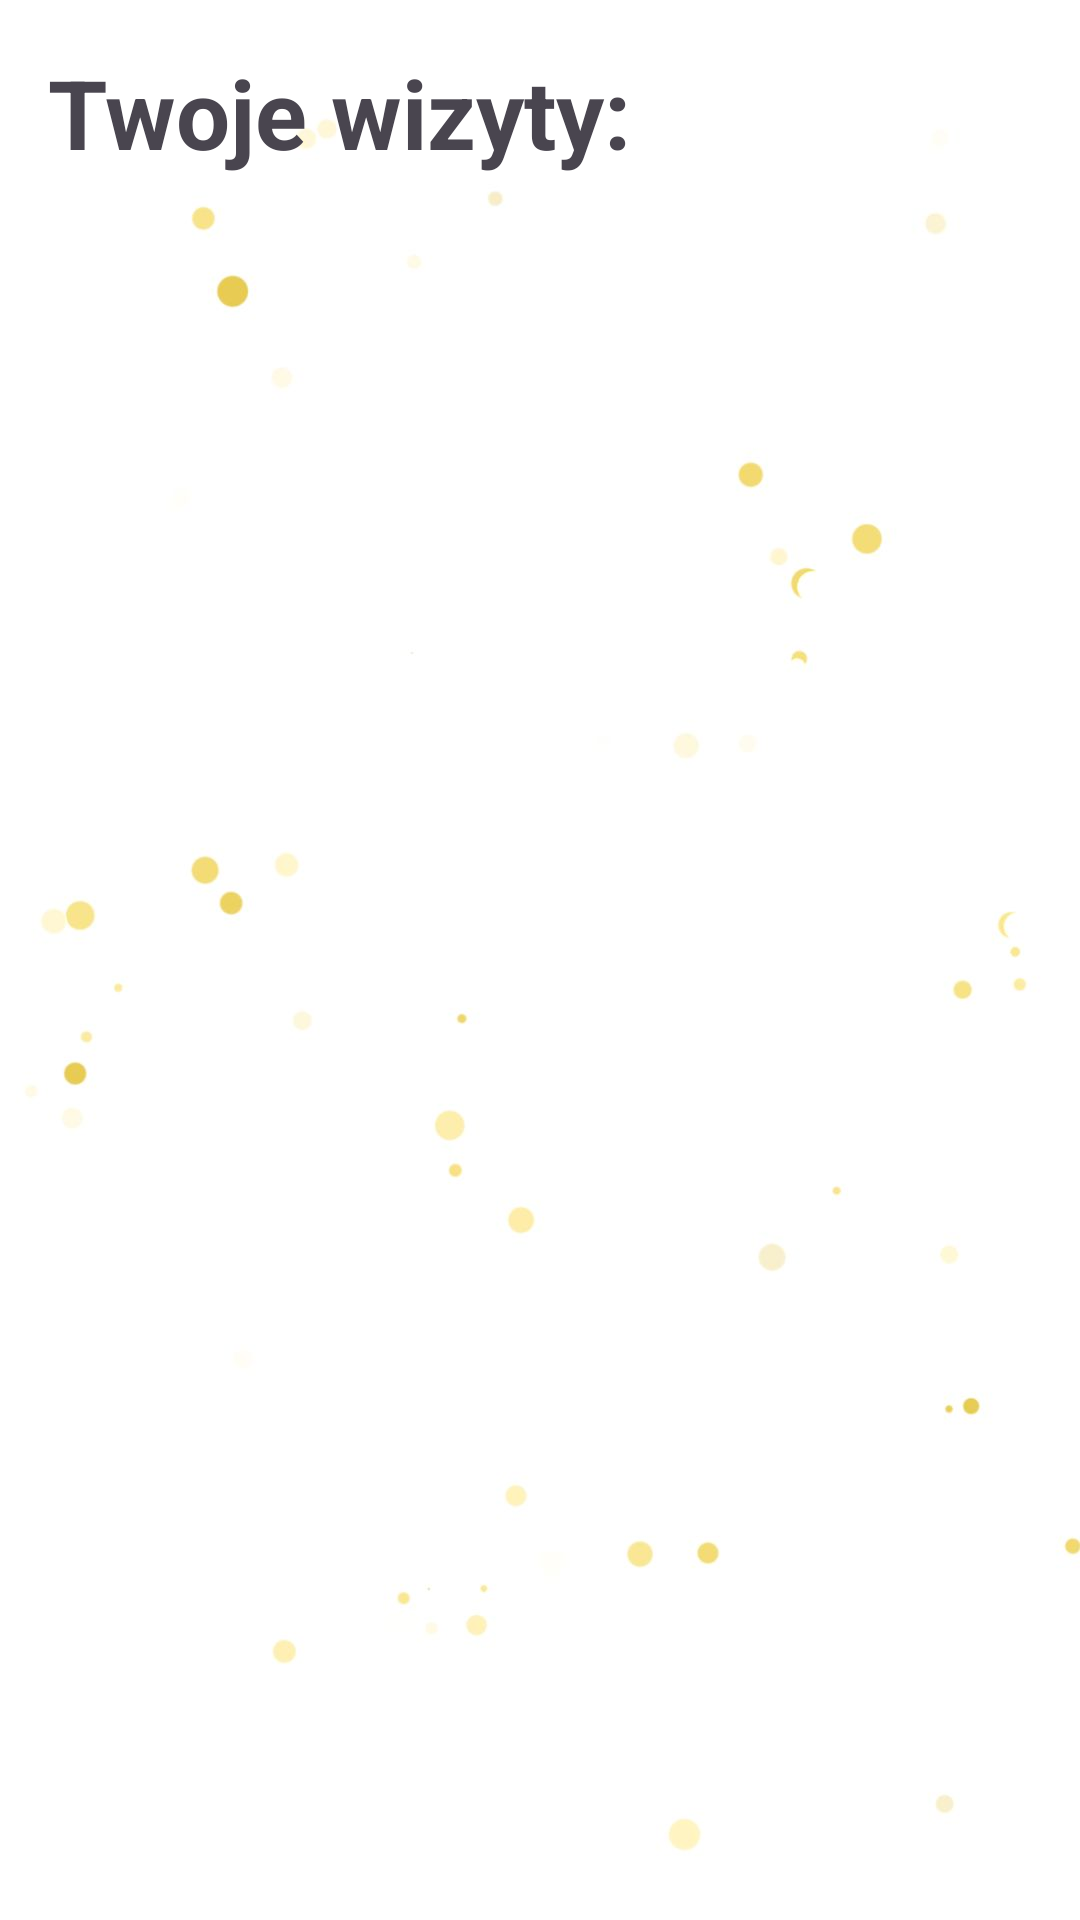

The Android layout XML behind this screen, and the referenced resources:
<!-- AndroidManifest.xml: application theme Theme.HealZone -->
<!-- res/layout/activity_this_patient_visits.xml -->
<?xml version="1.0" encoding="utf-8"?>
<RelativeLayout xmlns:android="http://schemas.android.com/apk/res/android"
    xmlns:app="http://schemas.android.com/apk/res-auto"
    xmlns:tools="http://schemas.android.com/tools"
    android:layout_width="match_parent"
    android:layout_height="match_parent"
    android:padding="16dp"
    android:background="@drawable/base"
    tools:context=".ThisPatientVisits">


    <RelativeLayout
        android:layout_width="match_parent"
        android:layout_height="wrap_content"
        android:id="@+id/title_bar_layout">

        <TextView
            android:layout_width="wrap_content"
            android:layout_height="wrap_content"
            android:id="@+id/page_title"
            android:text="Twoje wizyty:"
            android:textSize="32sp"
            android:textStyle="bold"/>


    </RelativeLayout>

    <androidx.recyclerview.widget.RecyclerView
        android:layout_width="match_parent"
        android:layout_height="wrap_content"
        android:id="@+id/patient_visits_recycler_view"
        android:layout_below="@+id/title_bar_layout"/>

    <TextView
        android:id="@+id/no_visits_message"
        android:layout_width="wrap_content"
        android:layout_height="wrap_content"
        android:layout_gravity="center"
        android:text="Brak wizyt"
        android:textSize="18sp"
        android:layout_centerHorizontal="true"
        android:layout_centerVertical="true"
        android:visibility="gone"/>

    <TextView
        android:id="@+id/no_visits_msg"
        android:layout_width="wrap_content"
        android:layout_height="wrap_content"
        android:layout_gravity="center"
        android:text="Brak wizyt"
        android:textSize="18sp"
        android:layout_centerHorizontal="true"
        android:layout_centerVertical="true"
        android:visibility="gone"/>


</RelativeLayout>
<!-- resources referenced by this layout -->
<resources>
  <!-- drawable base: jpg bitmap (drawable, 39476 bytes) -->
  <style name="Theme.HealZone" parent="Base.Theme.HealZone" />
  <style name="Base.Theme.HealZone" parent="Theme.Material3.DayNight.NoActionBar">
          
          
          <item name="colorPrimary">@color/main_color</item>
          <item name="colorPrimaryVariant">@color/main_color</item>
          <item name="colorOnPrimary">@color/main_color</item>
  
          
          <item name="colorSecondary">@color/light_pink</item>
          <item name="colorSecondaryVariant">@color/light_blue</item>
          <item name="colorOnSecondary">@color/black</item>
  
          
          <item name="android:statusBarColor">@color/main_color</item>
      </style>
  <color name="main_color">#FFDDA0DD</color>
  <color name="light_pink">#FFFFE4E1</color>
  <color name="light_blue">#FFADD8E6</color>
  <color name="black">#FF000000</color>
</resources>
